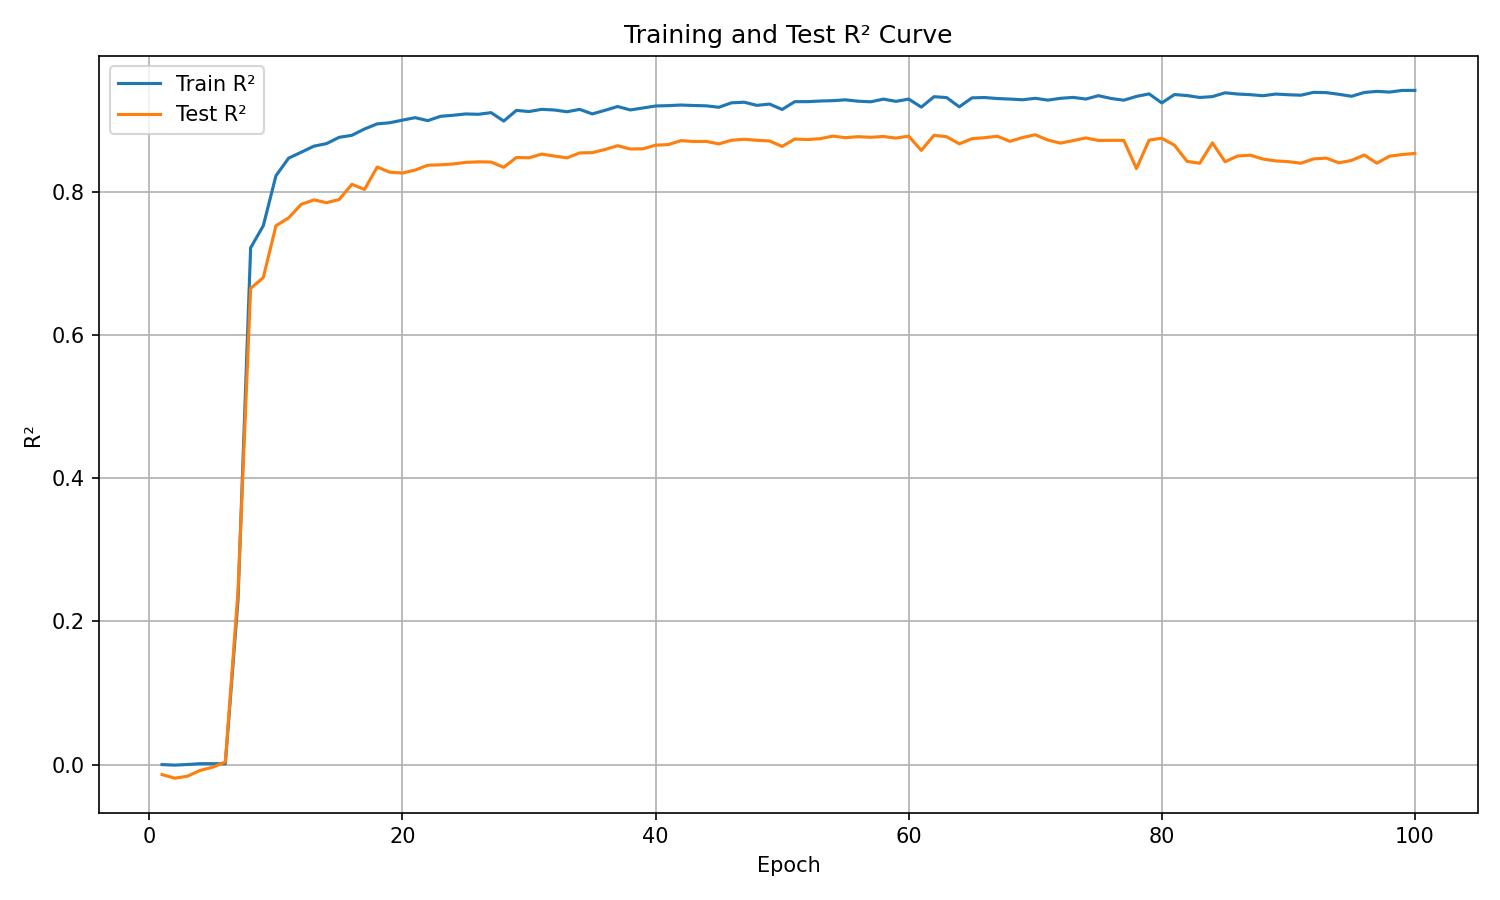

Values plotted in this chart, from the file beside it:
epoch, train_r², test_r²
1, -6.151199340820312e-05, -0.01404
2, -0.000834, -0.01908
3, 5.161762237548828e-05, -0.01636
4, 0.001159, -0.008306
5, 0.001178, -0.003704
6, 0.001087, 0.003593
7, 0.2295, 0.2415
8, 0.7218, 0.665
9, 0.7526, 0.6802
10, 0.8224, 0.7525
11, 0.847, 0.7636
12, 0.8553, 0.7824
13, 0.8637, 0.7887
14, 0.8673, 0.7848
15, 0.8761, 0.7892
16, 0.8789, 0.8104
17, 0.8878, 0.8033
18, 0.8949, 0.8346
19, 0.8964, 0.8274
20, 0.9001, 0.8262
21, 0.9035, 0.8304
22, 0.8994, 0.8371
23, 0.9054, 0.8377
24, 0.9069, 0.8389
25, 0.9087, 0.841
26, 0.9083, 0.8418
27, 0.9106, 0.8416
28, 0.8988, 0.8342
29, 0.9137, 0.8479
30, 0.9121, 0.8475
31, 0.9152, 0.8526
32, 0.9142, 0.8499
33, 0.9118, 0.8474
34, 0.9151, 0.8543
35, 0.9088, 0.8547
36, 0.9138, 0.8591
37, 0.9191, 0.8644
38, 0.9143, 0.8598
39, 0.9171, 0.86
40, 0.9198, 0.8651
41, 0.9203, 0.8659
42, 0.9212, 0.8714
43, 0.9205, 0.8703
44, 0.9201, 0.8704
45, 0.9181, 0.8669
46, 0.9243, 0.872
47, 0.9251, 0.8733
48, 0.9207, 0.872
49, 0.9225, 0.871
50, 0.915, 0.8634
51, 0.9259, 0.8737
52, 0.9259, 0.873
53, 0.9268, 0.8742
54, 0.9273, 0.8777
55, 0.9284, 0.8756
56, 0.9265, 0.8769
57, 0.9257, 0.8761
58, 0.9294, 0.8772
59, 0.9263, 0.875
60, 0.9295, 0.8778
... 40 more rows
